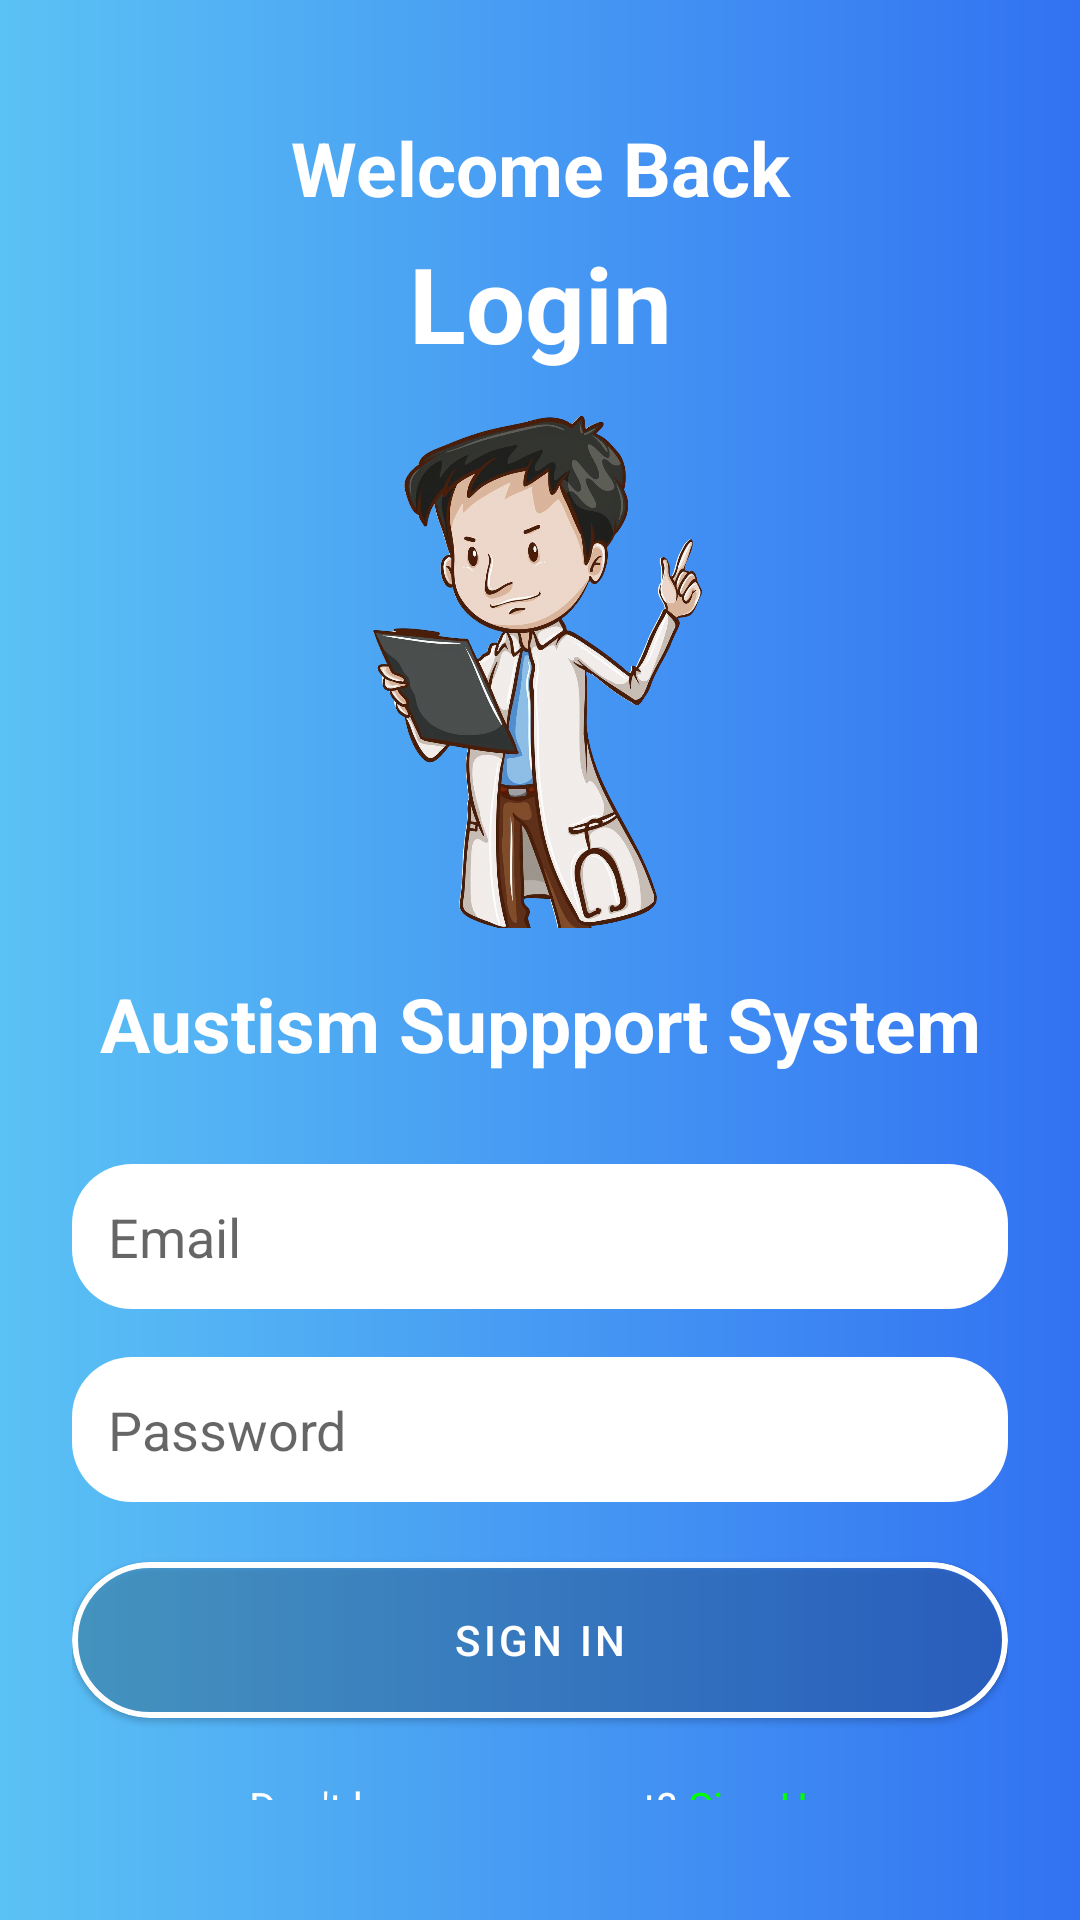

This screen was rendered from an Android layout file. Write that file and the resources it references.
<!-- AndroidManifest.xml: application theme Theme.AutismSupportSystem -->
<!-- res/layout/activity_main.xml -->
<?xml version="1.0" encoding="utf-8"?>
<LinearLayout xmlns:android="http://schemas.android.com/apk/res/android"
    xmlns:card_view="http://schemas.android.com/apk/res-auto"
    xmlns:app="http://schemas.android.com/apk/res-auto"
    android:layout_width="match_parent"
    android:layout_height="match_parent"
    android:padding="24dp"
    android:orientation="vertical"
    android:background="@drawable/gradient_background">

    

    <TextView
        android:layout_width="match_parent"
        android:layout_height="wrap_content"
        android:textAlignment="center"
        android:text="Welcome Back"
        android:layout_marginTop="15dp"
        android:textColor="@color/white"
        android:textSize="25dp"
        android:textStyle="bold"
        />

    <TextView
        android:layout_width="match_parent"
        android:layout_height="wrap_content"
        android:textAlignment="center"

        android:text="Login"
        android:layout_marginTop="5dp"
        android:layout_marginBottom="10dp"
        android:textColor="@color/white"
        android:textSize="35dp"
        android:textStyle="bold"
        />

    <ImageView
        android:layout_width="match_parent"
        android:layout_height="175dp"
        android:src="@drawable/logdoc"
        />

    <TextView
        android:layout_width="match_parent"
        android:layout_height="wrap_content"
        android:textAlignment="center"
        android:text="Austism Suppport System"
        android:layout_marginTop="15dp"
        android:layout_marginBottom="30dp"
        android:textColor="@color/white"
        android:textSize="25dp"
        android:textStyle="bold"
        />

    
    <EditText
        android:id="@+id/emailEditText"
        android:layout_width="match_parent"
        android:layout_height="wrap_content"
        android:hint="Email"
        android:inputType="textEmailAddress"
        android:padding="12dp"
        android:background="@drawable/rounded_edittext"
        android:backgroundTint="@color/white"
        android:drawablePadding="8dp" />

    
    <EditText
        android:id="@+id/passwordEditText"
        android:layout_width="match_parent"
        android:layout_height="wrap_content"
        android:hint="Password"
        android:inputType="textPassword"
        android:padding="12dp"
        android:background="@drawable/rounded_edittext"
        android:backgroundTint="@color/white"
        android:drawablePadding="8dp"
        android:layout_marginTop="16dp" />

    <com.google.android.material.card.MaterialCardView
        android:layout_width="match_parent"
        android:layout_height="wrap_content"
        android:layout_marginTop="20dp"
        app:cardBackgroundColor="@android:color/transparent"
        card_view:strokeColor="@color/white"
        card_view:strokeWidth="2dp"
        app:cardCornerRadius="300dp">

        <com.google.android.material.button.MaterialButton
            android:id="@+id/loginButton"
            android:layout_width="match_parent"
            android:layout_height="wrap_content"
            android:gravity="center"
            android:layout_margin="2dp"
            app:cornerRadius="20dp"
            android:text="SIGN IN"
            android:background="@android:color/transparent" />
    </com.google.android.material.card.MaterialCardView>

    <LinearLayout
        android:layout_width="match_parent"
        android:layout_height="wrap_content"
        android:orientation="horizontal"
        android:layout_gravity="center"
        android:layout_marginTop="20dp"
        android:gravity="center">

        
        <TextView
            android:layout_width="wrap_content"
            android:layout_height="wrap_content"
            android:text="Don't have an account? "
            android:textColor="@color/white"
            android:layout_gravity="center_horizontal"
            android:layout_marginTop="16dp"
            android:clickable="true"
            android:focusable="true"
            />

        <TextView
            android:id="@+id/registerTextView"
            android:layout_width="wrap_content"
            android:layout_height="wrap_content"
            android:text="Sign Up"
            android:textColor="@color/green"
            android:layout_gravity="center_horizontal"
            android:layout_marginTop="16dp"
            android:clickable="true"
            android:focusable="true"
            />

    </LinearLayout>

</LinearLayout>
<!-- resources referenced by this layout -->
<resources>
  <color name="green">#00FF00</color>
  <color name="white">#FFFFFFFF</color>
  <!-- drawable gradient_background (drawable) -->
  <?xml version="1.0" encoding="utf-8"?>
  <shape xmlns:android="http://schemas.android.com/apk/res/android">
      <gradient
          android:type="linear"
          android:angle="0"
          android:startColor="#5bc2f4"
          android:endColor="#3272f2" />
  </shape>
  <!-- drawable logdoc: png bitmap (drawable, 960128 bytes) -->
  <!-- drawable rounded_edittext (drawable) -->
  <?xml version="1.0" encoding="utf-8"?>
  <shape xmlns:android="http://schemas.android.com/apk/res/android">
      <solid android:color="@color/white"/>
      <corners android:radius="20dp"/> 
  </shape>
  <style name="Theme.AutismSupportSystem" parent="Base.Theme.AutismSupportSystem" />
  <style name="Base.Theme.AutismSupportSystem" parent="Theme.MaterialComponents.DayNight.NoActionBar">
          
          
      </style>
</resources>
